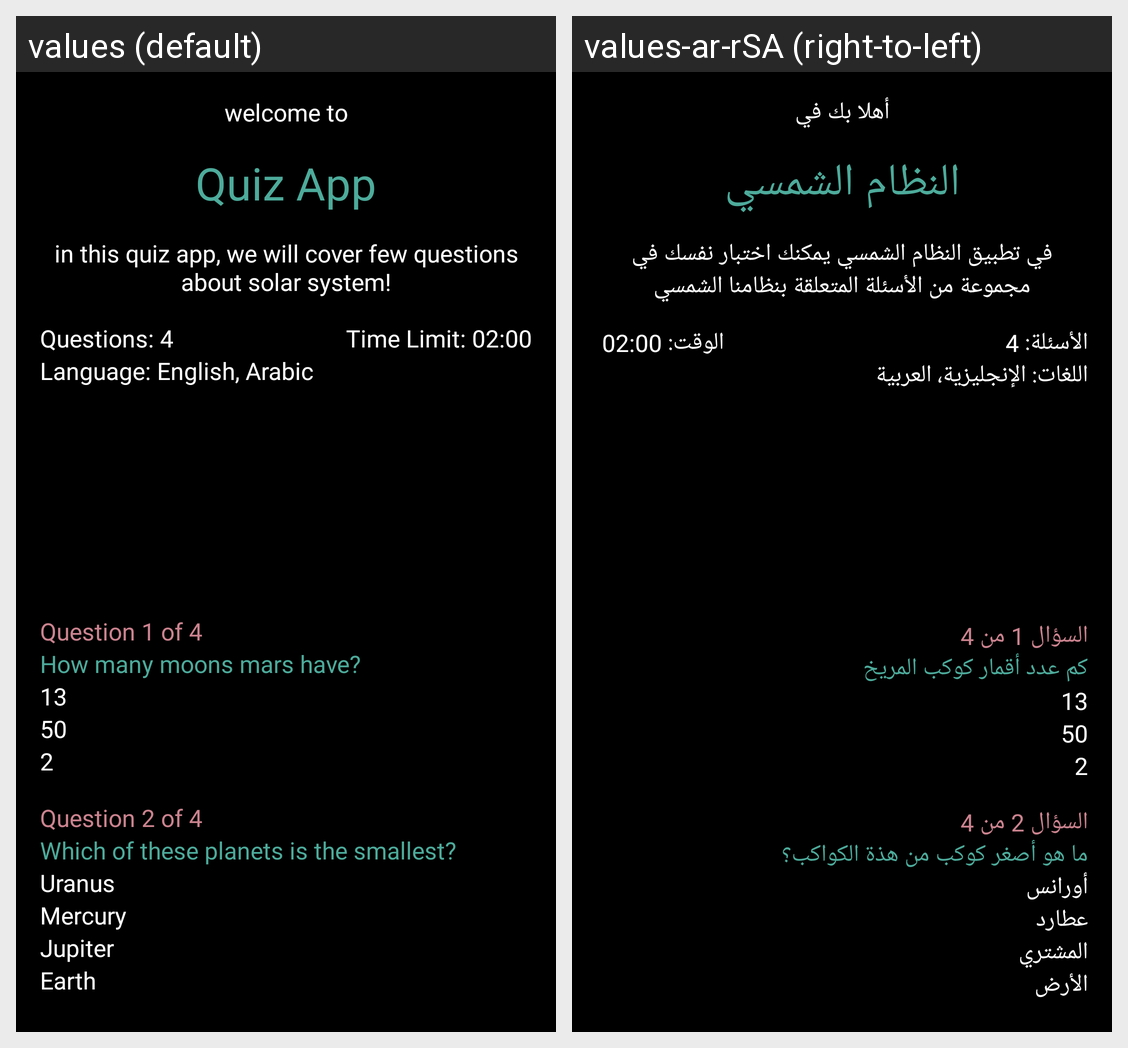

Here is an Android app screen in its default locale and in the app's own translations. Write out the translated-string differences for the strings that appear on this screen.
Android screen res/layout/activity_main.xml rendered under 2 locales, left to right: values (default), values-ar-rSA (right-to-left). Device: Nexus 5 (rendered at 1080×1920; each locale shown at half size, 540×960, under a caption strip naming it); theme Theme.QuizApp.
Strings drawn on this screen, with the default value and each locale's value (text and hints the layout hard-codes, and strings that could not be matched under every locale, appear in the picture but are not listed):

welcome_to
  values: welcome to
  values-ar-rSA: أهلا بك في

app_name
  values: Quiz App
  values-ar-rSA: النظام الشمسي

description
  values: in this quiz app, we will cover few questions about solar system!
  values-ar-rSA: في تطبيق النظام الشمسي يمكنك اختبار نفسك في مجموعة من الأسئلة المتعلقة بنظامنا الشمسي

questions_4
  values: Questions: 4
  values-ar-rSA: الأسئلة: 4

time_limit_02_00
  values: Time Limit: 02:00
  values-ar-rSA: الوقت: 02:00 

language_english_arabic
  values: Language: English, Arabic
  values-ar-rSA: اللغات: الإنجليزية، العربية

question_1_of_4
  values: Question 1 of 4
  values-ar-rSA: السؤال 1 من 4

question_1
  values: How many moons mars have?
  values-ar-rSA: كم عدد أقمار كوكب المريخ

_13
  values: 13
  values-ar-rSA: 13  [not translated; the default value is used]

_50
  values: 50
  values-ar-rSA: 50  [not translated; the default value is used]

_2
  values: 2
  values-ar-rSA: 2  [not translated; the default value is used]

question_2_of_4
  values: Question 2 of 4
  values-ar-rSA: السؤال 2 من 4 

question_2
  values: Which of these planets is the smallest?
  values-ar-rSA: ما هو أصغر كوكب من هذة الكواكب؟

uranus
  values: Uranus
  values-ar-rSA: أورانس

mercury
  values: Mercury
  values-ar-rSA: عطارد

jupiter
  values: Jupiter
  values-ar-rSA: المشتري

earth
  values: Earth
  values-ar-rSA: الأرض
